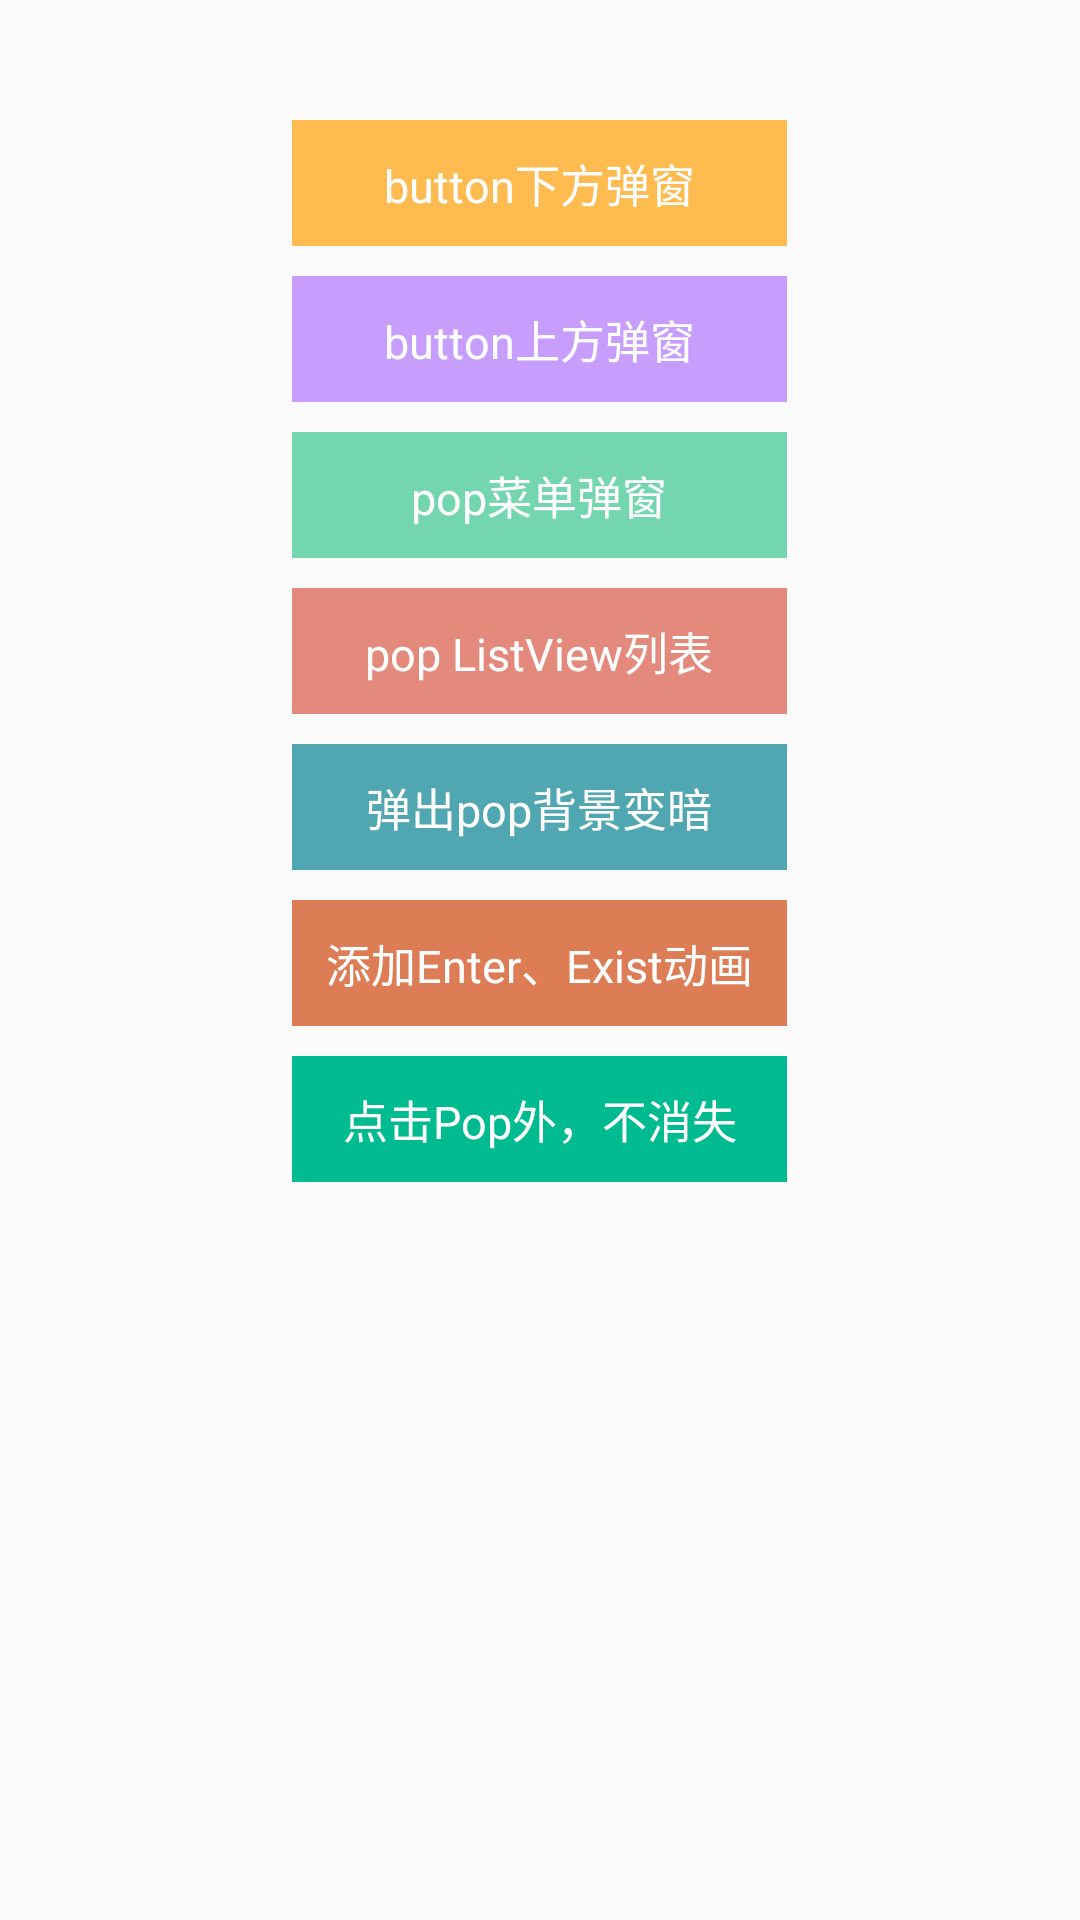

Write the Android layout XML for this screen, with the resource values it uses.
<!-- AndroidManifest.xml: application theme AppTheme -->
<!-- res/layout/activity_main.xml -->
<?xml version="1.0" encoding="utf-8"?>
<RelativeLayout
    xmlns:android="http://schemas.android.com/apk/res/android"
    android:layout_width="match_parent"
    android:layout_height="match_parent"
    >
    <LinearLayout
        android:id="@+id/activity_main"
        android:gravity="center_horizontal"
        android:layout_width="match_parent"
        android:layout_height="wrap_content"
        android:orientation="vertical"
        android:visibility="visible"
        android:padding="20dp">

        <TextView
            android:id="@+id/button1"
            android:layout_width="165dp"
            android:layout_height="wrap_content"
            android:layout_marginTop="20dp"
            android:text="button下方弹窗"
            android:textSize="15sp"
            android:gravity="center"
            android:background="@color/text_color"
            android:textColor="@android:color/white"
            android:padding="10dp"
            />
        <TextView
            android:id="@+id/button2"
            android:layout_width="165dp"
            android:layout_height="wrap_content"
            android:text="button上方弹窗"
            android:textSize="15sp"
            android:layout_marginTop="10dp"
            android:gravity="center"
            android:background="#C79EFE"
            android:textColor="@android:color/white"
            android:padding="10dp"
            />

        <TextView
            android:id="@+id/button3"
            android:layout_width="165dp"
            android:layout_height="wrap_content"
            android:text="pop菜单弹窗"
            android:textSize="15sp"
            android:layout_marginTop="10dp"
            android:gravity="center"
            android:background="#74D6AF"
            android:textColor="@android:color/white"
            android:padding="10dp"
            />
        <TextView
            android:id="@+id/button4"
            android:layout_width="165dp"
            android:layout_height="wrap_content"
            android:text="pop ListView列表"
            android:textSize="15sp"
            android:layout_marginTop="10dp"
            android:gravity="center"
            android:background="#E38A7C"
            android:textColor="@android:color/white"
            android:padding="10dp"
            />

        <TextView
            android:id="@+id/button5"
            android:layout_width="165dp"
            android:layout_height="wrap_content"
            android:text="弹出pop背景变暗"
            android:textSize="15sp"
            android:layout_marginTop="10dp"
            android:gravity="center"
            android:background="#50A7B2"
            android:textColor="@android:color/white"
            android:padding="10dp"
            />
        <TextView
            android:id="@+id/button6"
            android:layout_width="165dp"
            android:layout_height="wrap_content"
            android:text="添加Enter、Exist动画"
            android:textSize="15sp"
            android:layout_marginTop="10dp"
            android:gravity="center"
            android:background="#DD7D55"
            android:textColor="@android:color/white"
            android:padding="10dp"
            />
        <TextView
            android:id="@+id/button7"
            android:layout_width="165dp"
            android:layout_height="wrap_content"
            android:text="点击Pop外，不消失"
            android:textSize="15sp"
            android:layout_marginTop="10dp"
            android:gravity="center"
            android:background="#00BA90"
            android:textColor="@android:color/white"
            android:padding="10dp"
            />
    </LinearLayout>
  <android.support.v7.widget.AppCompatSeekBar
       android:id="@+id/seek_bar"
       android:layout_width="match_parent"
       android:layout_height="wrap_content"
     android:layout_centerInParent="true"
       android:layout_marginLeft="10dp"
       android:layout_marginRight="10dp"
       android:layout_marginBottom="20dp"
       android:visibility="gone"
       />
    <TextView
        android:layout_width="wrap_content"
        android:layout_height="wrap_content"
        android:text="改变当前window亮度:"
        android:textColor="@android:color/darker_gray"
        android:textSize="16sp"
        android:layout_above="@+id/seek_bar"
        android:layout_marginBottom="10dp"
        android:layout_marginLeft="10dp"
        android:visibility="gone"
        />
</RelativeLayout>
<!-- resources referenced by this layout -->
<resources>
  <color name="text_color">#FEBB50</color>
  <style name="AppTheme" parent="Theme.AppCompat.Light.DarkActionBar">
          
          <item name="colorPrimary">@color/colorPrimary</item>
          <item name="colorPrimaryDark">@color/colorPrimaryDark</item>
          <item name="colorAccent">@color/colorAccent</item>
      </style>
  <color name="colorPrimary">#3F51B5</color>
  <color name="colorPrimaryDark">#303F9F</color>
  <color name="colorAccent">#FF4081</color>
</resources>
